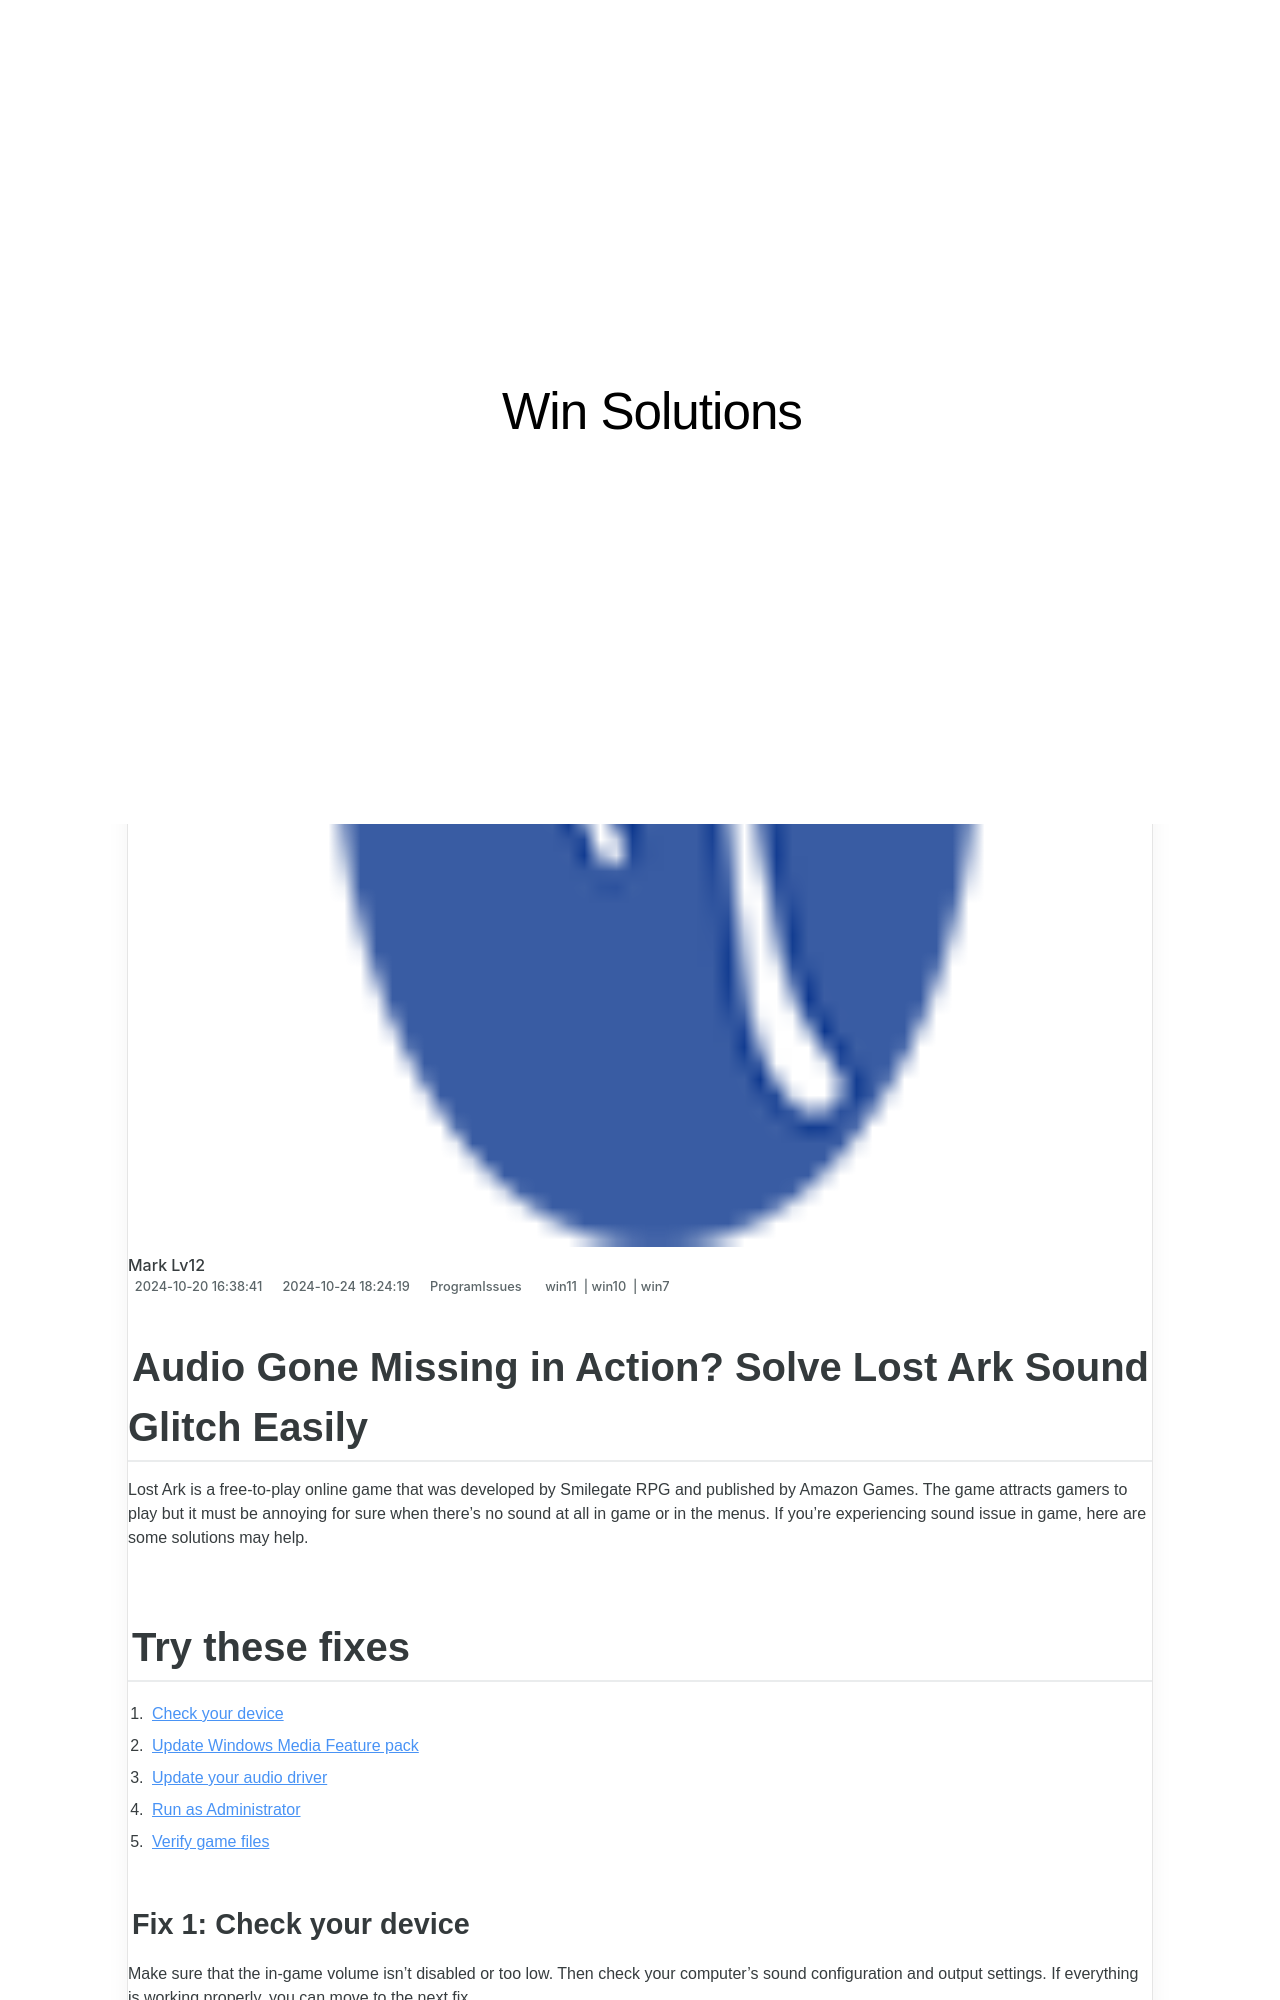

repository: techidaily/site-win-solutions · page: 1722985165803-resolving-no-sound-glitches-in-lost-ark-helpful-tips-inside/index.html · generator: jekyll

---
title: Resolving No-Sound Glitches in Lost Ark - Helpful Tips Inside!
date: 2024-10-20T16:38:41.679Z
updated: 2024-10-24T18:24:19.731Z
tags:
  - win11
  - win10
  - win7
categories:
  - ProgramIssues
description: This Article Describes Resolving No-Sound Glitches in Lost Ark - Helpful Tips Inside!
excerpt: This Article Describes Resolving No-Sound Glitches in Lost Ark - Helpful Tips Inside!
thumbnail: https://thmb.techidaily.com/26ea0e5365722a01980097a318d774f00c8708e1d9c8a37be9f698dc8afe7444.jpg
---

## Audio Gone Missing in Action? Solve Lost Ark Sound Glitch Easily

Lost Ark is a free-to-play online game that was developed by Smilegate RPG and published by Amazon Games. The game attracts gamers to play but it must be annoying for sure when there’s no sound at all in game or in the menus. If you’re experiencing sound issue in game, here are some solutions may help.

## Try these fixes

1. [Check your device](https://tools.techidaily.com/drivereasy/download/)
2. [Update Windows Media Feature pack](https://tools.techidaily.com/drivereasy/download/)
3. [Update your audio driver](https://tools.techidaily.com/drivereasy/download/)
4. [Run as Administrator](https://tools.techidaily.com/drivereasy/download/)
5. [Verify game files](https://tools.techidaily.com/drivereasy/download/)
